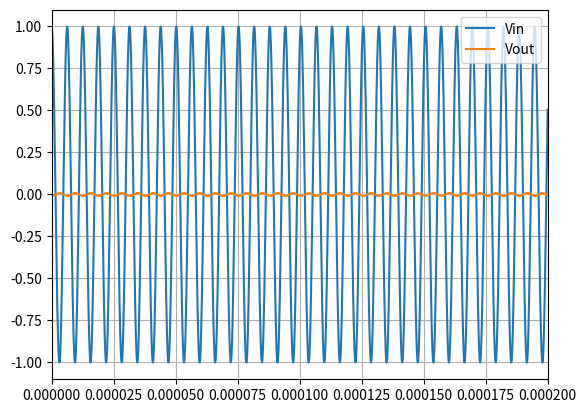

This figure's Python source:
#!/usr/bin/env python3
# -*- coding: utf-8 -*-
"""
Created on Wed May 26 15:14:38 2021

@author: 
   ___  _ ____             __          
  / _ \(_) / /__ ___      / /  ___ ___ 
 / // / / / / -_) _ \    / /__/ -_) -_)
/____/_/_/_/\__/_//_/   /____/\__/\__/ 

"""
#import the packages
import numpy as np
import matplotlib.pyplot as plt
from matplotlib.animation import FuncAnimation


#--------------
#Set the universal time
time = np.linspace(0, 1e-3,10000)


#-----------
#define the conditions

#define the values of the components in base units
Rs = 50         #Load resistence
R1 = 0.5        #Variable resistance circuit 2
R2 = 0.5        #Variable resistance circuit 1
R0 = 50         #Internal car resistance   
L1 = 27e-6      #Inductance of circuit 1
L2 = 27e-6      #Inductance of circuit 2
C1 = 1e-9       #Capacitance of circuit 1
C2 = 1e-9       #Capacitance of circuit 2

k = 0.3         #Coupling constant


#set the driving frequency
ω = 1e6


#set the voltage source, sinusoidal wave
imaginaryVs = np.exp(time*1j*ω)
realVs = np.real(imaginaryVs)


#define impdences from the components
#inductor impedence
L1imp = 1j*L1*ω
L2imp = 1j*L2*ω
Rsimp = Rs
R1imp = R1
R2imp = R2
R0imp = R0
C1imp = -1j/(ω*C1)
C2imp = -1j/(ω*C2)


    

#Variables calculated from the initial conditions
M = k*np.sqrt(L1*L2)                      #Mutual inductance
Z1 = Rsimp+R1imp+L1imp+C1imp              #Total inductance of circuit 1
Z2 = Rsimp+R1imp+L2imp+C2imp              #Total inductance of circuit 2



I1 = imaginaryVs/(Z1+(ω*M**2)/Z2)         #Current in circuit 1
I2 = 1j*ω*M*imaginaryVs/(Z1*Z2+(ω*M)**2)  #Current in circuit 2

powerIn  = imaginaryVs*I1
powerOut = I2**2*R0

Vout = Z2*I2

η = powerOut/powerIn


print("the efficiany is %.3f"%(np.max(η)))
print(np.format_float_scientific(np.max((np.real(I1))),precision=3))

     


#figure plotting
fig = plt.figure()
ax1 = plt.subplot(111)
#ax2 = plt.subplot(212)
ax1.grid()
plt.xlim(0,2e-4)
#ax2.grid()
ax1.plot(time,realVs)
ax1.plot(time,Vout)
plt.legend(['Vin',"Vout"])
#ax2.plot(time,I2,color="red")
